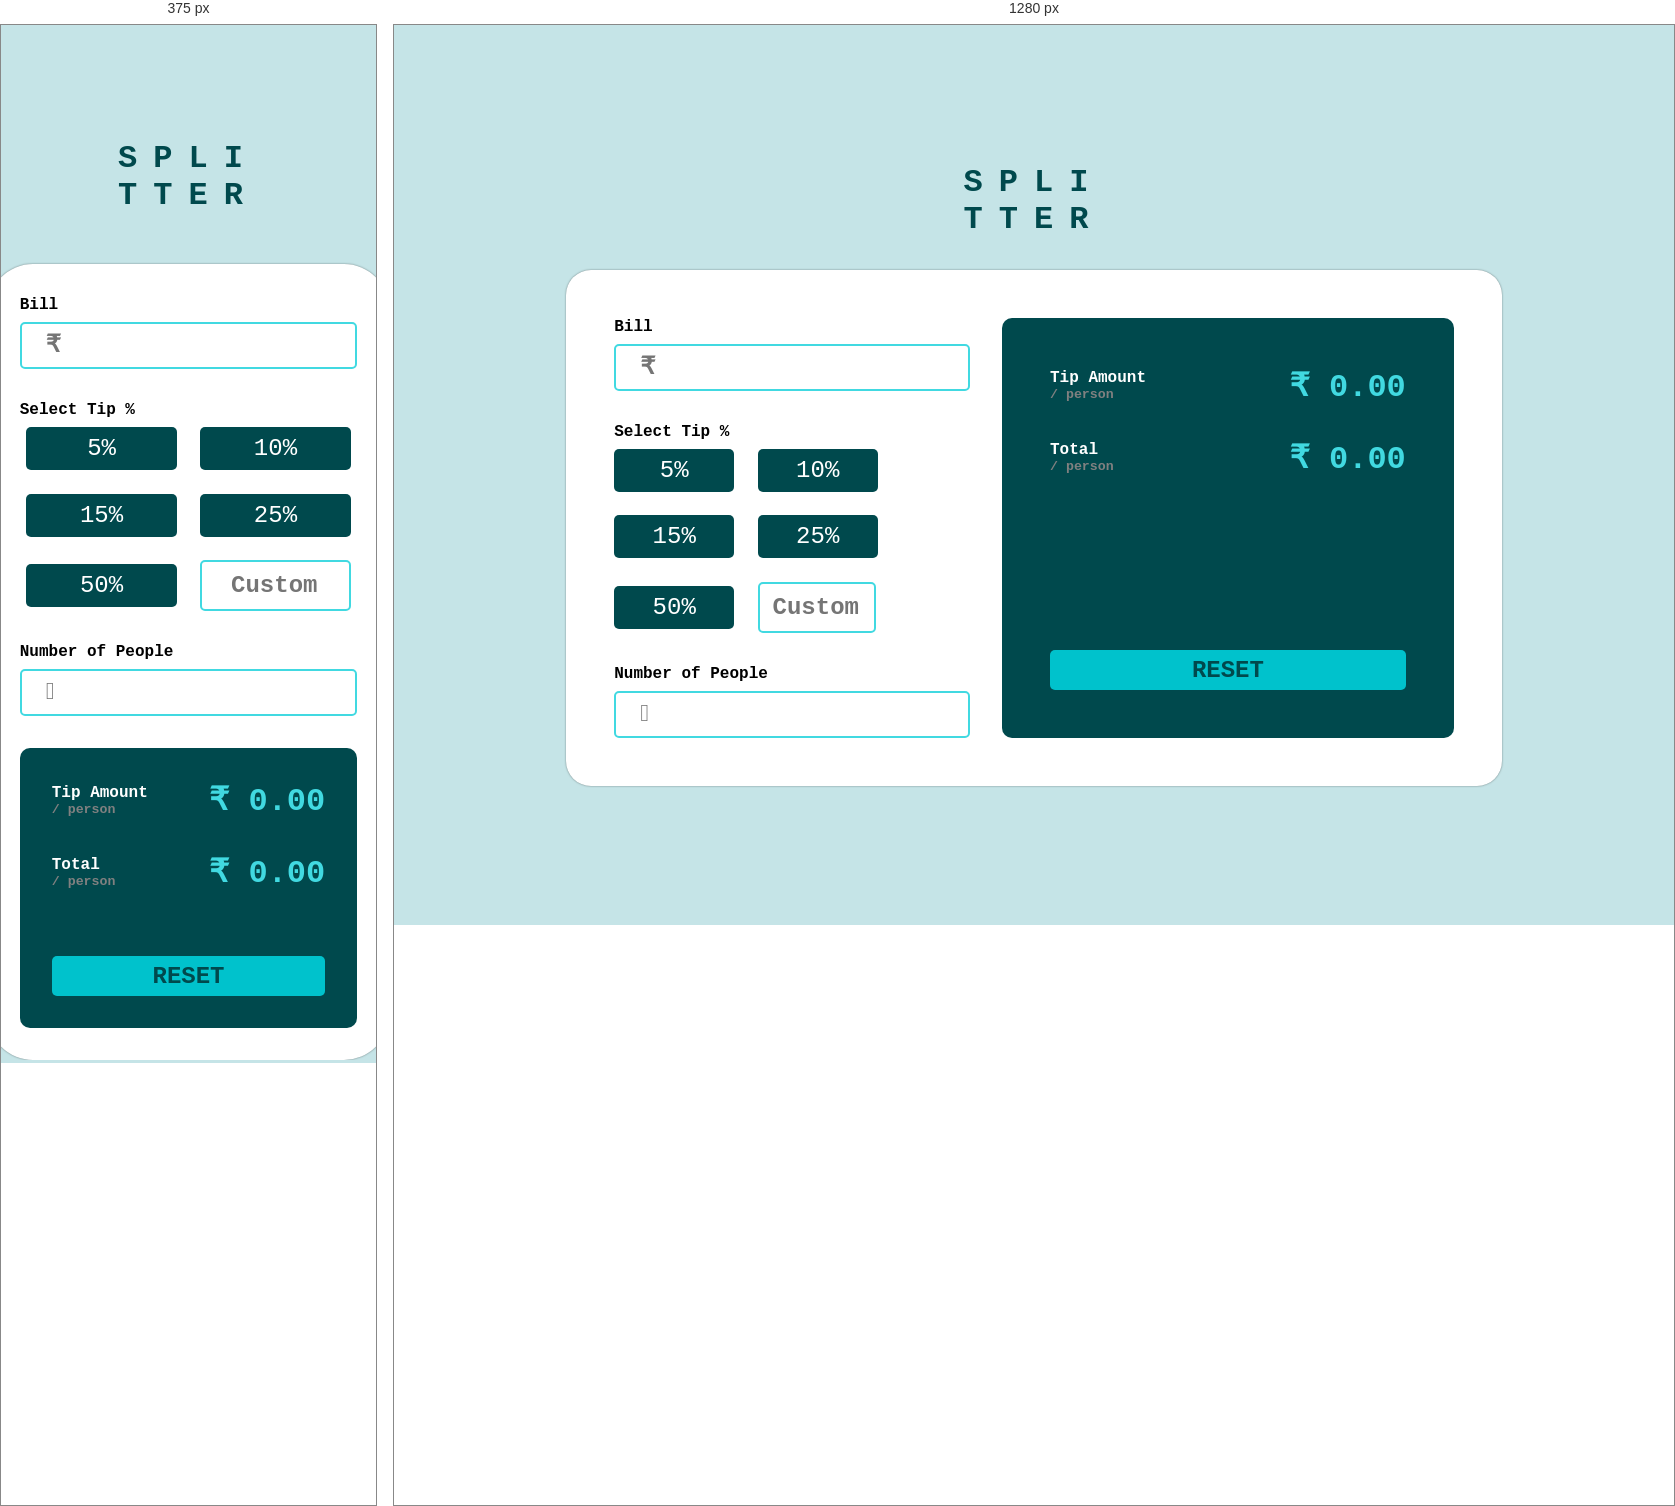
Rendered at 375 px and 1280 px, left to right.

<!-- file: index.html -->
<!DOCTYPE html>
<html lang="en">
  <head>
    <meta charset="UTF-8" />
    <meta name="viewport" content="width=device-width, initial-scale=1.0" />
    <!-- displays site properly based on user's device -->

    <link
      rel="icon"
      type="image/png"
      sizes="32x32"
      href="./images/favicon-32x32.png"
    />
    <link
      rel="stylesheet"
      href="https://cdnjs.cloudflare.com/ajax/libs/font-awesome/4.7.0/css/font-awesome.min.css"
    />
    <link
      href="https://fonts.googleapis.com/css2?family=Space+Mono&display=swap"
      rel="stylesheet"
    />
    <link rel="stylesheet" href="./style.css" />

    <title>Frontend Mentor | Tip calculator app</title>

    <style>
      .attribution {
        font-size: 11px;
        text-align: center;
      }
      .attribution a {
        color: hsl(228, 45%, 44%);
      }
    </style>
  </head>
  <body>
    <div class="title-container">
      <h1 class="title-1">SPLI</h1>
      <h1 class="title-2">TTER</h1>
    </div>
    <div class="main">
      <div class="container">
        <div class="left">
          <div class="bill-container">
            <label for="bill">Bill</label>
            <input
              type="number"
              class="input-number"
              id="bill"
              placeholder="₹"
            />
          </div>
          <div class="tip-select">
            <label for="tip">Select Tip %</label>
            <div class="btn-container">
              <button class="tip" value="5">5%</button>
              <button class="tip" value="10">10%</button>
              <button class="tip" value="15">15%</button>
              <button class="tip" value="25">25%</button>
              <button class="tip" value="50">50%</button>
              <input type="number" id="custom-tip" placeholder="Custom" />
            </div>
          </div>
          <div class="people">
            <label for="no-of-people">Number of People</label>
            <input
              type="number"
              name="persons"
              placeholder=" "
              id="no-of-people"
              class="empty"
            />
          </div>
        </div>
        <div class="right">
          <div class="info-display">
            <div class="tip-display-container">
              <div class="tip-per-person">
                <div>
                  <p>Tip Amount</p>
                  <h5>/ person</h5>
                </div>
              </div>
              <div class="tip-value" id="tips">₹ <span>0.00</span></div>
            </div>
            <div class="total-display-container">
              <div class="total-per-person">
                <div>
                  <p>Total</p>
                  <h5>/ person</h5>
                </div>
              </div>
              <div class="tip-value" id="total">₹ <span>0.00</span></div>
            </div>
          </div>
          <div class="reset-btn">
            <button class="reset-btn" id="button-reset">RESET</button>
          </div>
        </div>
      </div>
    </div>

    <!-- <div class="attribution">
      Challenge by
      <a href="https://www.frontendmentor.io?ref=challenge" target="_blank"
        >Frontend Mentor</a
      >. Coded by <a href="#">Your Name Here</a>.
    </div> -->
    <script src="https://cdnjs.cloudflare.com/ajax/libs/jquery/3.6.0/jquery.min.js"></script>
    <script src="./script.js"></script>
  </body>
</html>


/* @media block from style.css */
@media all and (max-width: 460px) {
  .title-container {
    margin-bottom: 0;
    position: relative;
    top: 100px;
  }
  .main {
    /* padding: 0; */
    padding: 2rem;
    position: relative;
    top: 150px;
    border-radius: 45px;
  }
  .container {
    flex-direction: column;
    gap: 0;
  }
  .left {
    width: 100%;
    margin-bottom: 2rem;
  }
  .right {
    padding: 2rem;
  }
  .btn-container {
    align-items: center;
    justify-content: center;
    width: 90vw;
  }

  .btn-container button {
    width: 9.4rem;
  }
  .btn-container input {
    width: 9.4rem;
    text-indent: 1rem;
  }
  .tip-select {
    width: 100%;
  }
  .info-display {
    margin-bottom: 4rem;
  }
}